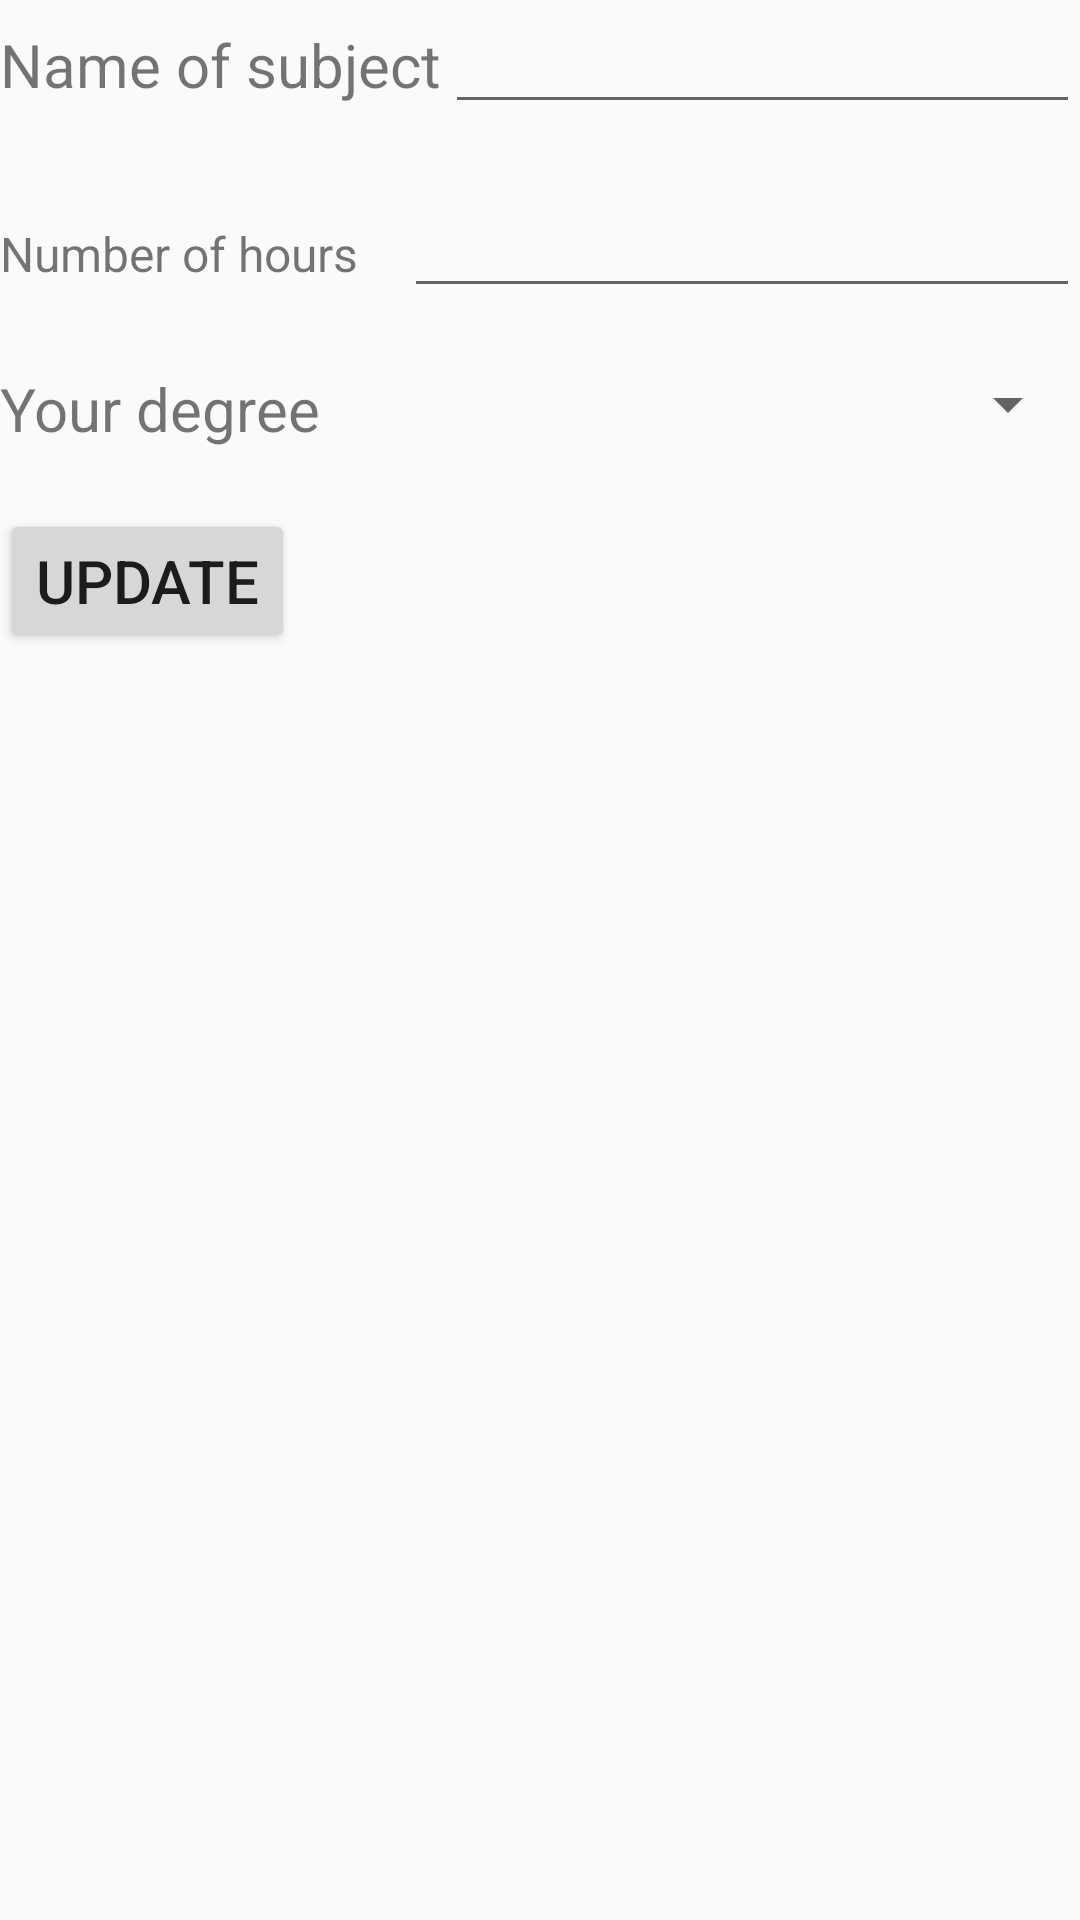

The Android layout XML behind this screen, and the referenced resources:
<!-- AndroidManifest.xml: application theme Theme.Medhet -->
<!-- res/layout/activity_update_subject.xml -->
<?xml version="1.0" encoding="utf-8"?>
<androidx.constraintlayout.widget.ConstraintLayout xmlns:android="http://schemas.android.com/apk/res/android"
    xmlns:app="http://schemas.android.com/apk/res-auto"
    xmlns:tools="http://schemas.android.com/tools"
    android:layout_width="match_parent"
    android:layout_height="match_parent"
    tools:context=".updateSubject">

    <LinearLayout
        android:id="@+id/layout"
        android:layout_width="match_parent"
        android:layout_height="match_parent"
        android:orientation="vertical">
    <LinearLayout
        android:layout_width="match_parent"
        android:layout_height="wrap_content"
        android:layout_marginBottom="20dp"
        android:orientation="horizontal">

        <TextView
            android:id="@+id/textView7"
            android:layout_width="wrap_content"
            android:layout_height="wrap_content"
            android:layout_weight="1"
            android:text="Name of subject"
            android:textSize="20sp" />

        <EditText
            android:id="@+id/newName"
            android:layout_width="wrap_content"
            android:layout_height="wrap_content"
            android:layout_weight="1"
            android:ems="10"
            android:inputType="textPersonName" />
    </LinearLayout>

    <LinearLayout
        android:layout_width="match_parent"
        android:layout_height="wrap_content"
        android:layout_marginBottom="20dp"
        android:orientation="horizontal">

        <TextView
            android:id="@+id/textView8"
            android:layout_width="wrap_content"
            android:layout_height="wrap_content"
            android:layout_weight="1"
            android:text="Number of hours"
            android:textSize="16sp" />

        <EditText
            android:id="@+id/newHour"
            android:layout_width="wrap_content"
            android:layout_height="wrap_content"
            android:layout_weight="1"
            android:ems="10"
            android:inputType="textPersonName" />
    </LinearLayout>

    <LinearLayout
        android:layout_width="match_parent"
        android:layout_height="wrap_content"
        android:layout_marginBottom="20dp"
        android:orientation="horizontal">

        <TextView
            android:id="@+id/textView9"
            android:layout_width="wrap_content"
            android:layout_height="wrap_content"
            android:layout_weight="1"
            android:text="Your degree"
            android:textSize="20sp" />

        <Spinner
            android:id="@+id/spinnerNew"
            android:layout_width="wrap_content"
            android:layout_height="wrap_content"
            android:prompt="@string/app_name" /> />
    </LinearLayout>

        <Button
            android:id="@+id/btnUpdate"
            android:layout_width="wrap_content"
            android:layout_height="wrap_content"
            android:insetLeft="150dp"
            android:insetTop="20dp"
            android:text="Update"
            android:textAlignment="center"
            android:textSize="20sp"/>

    </LinearLayout>
</androidx.constraintlayout.widget.ConstraintLayout>
<!-- resources referenced by this layout -->
<resources>
  <string name="app_name">Mango_Student</string>
  <style name="Theme.Medhet" parent="Theme.AppCompat.DayNight.NoActionBar">
          
          <item name="colorPrimary">#E3AC08</item>
          <item name="colorPrimaryVariant">@color/purple_700</item>
          <item name="colorOnPrimary">@color/black</item>
          
          <item name="colorSecondary">@color/teal_200</item>
          <item name="colorSecondaryVariant">@color/teal_700</item>
          <item name="colorOnSecondary">@color/white</item>
          
          <item name="android:statusBarColor" tools:targetApi="l">?attr/colorPrimaryVariant</item>
          
      </style>
  <color name="purple_700">#011963</color>
  <color name="black">#FF000000</color>
  <color name="teal_200">#FF03DAC5</color>
  <color name="teal_700">#FF018786</color>
  <color name="white">#FFFFFFFF</color>
</resources>
